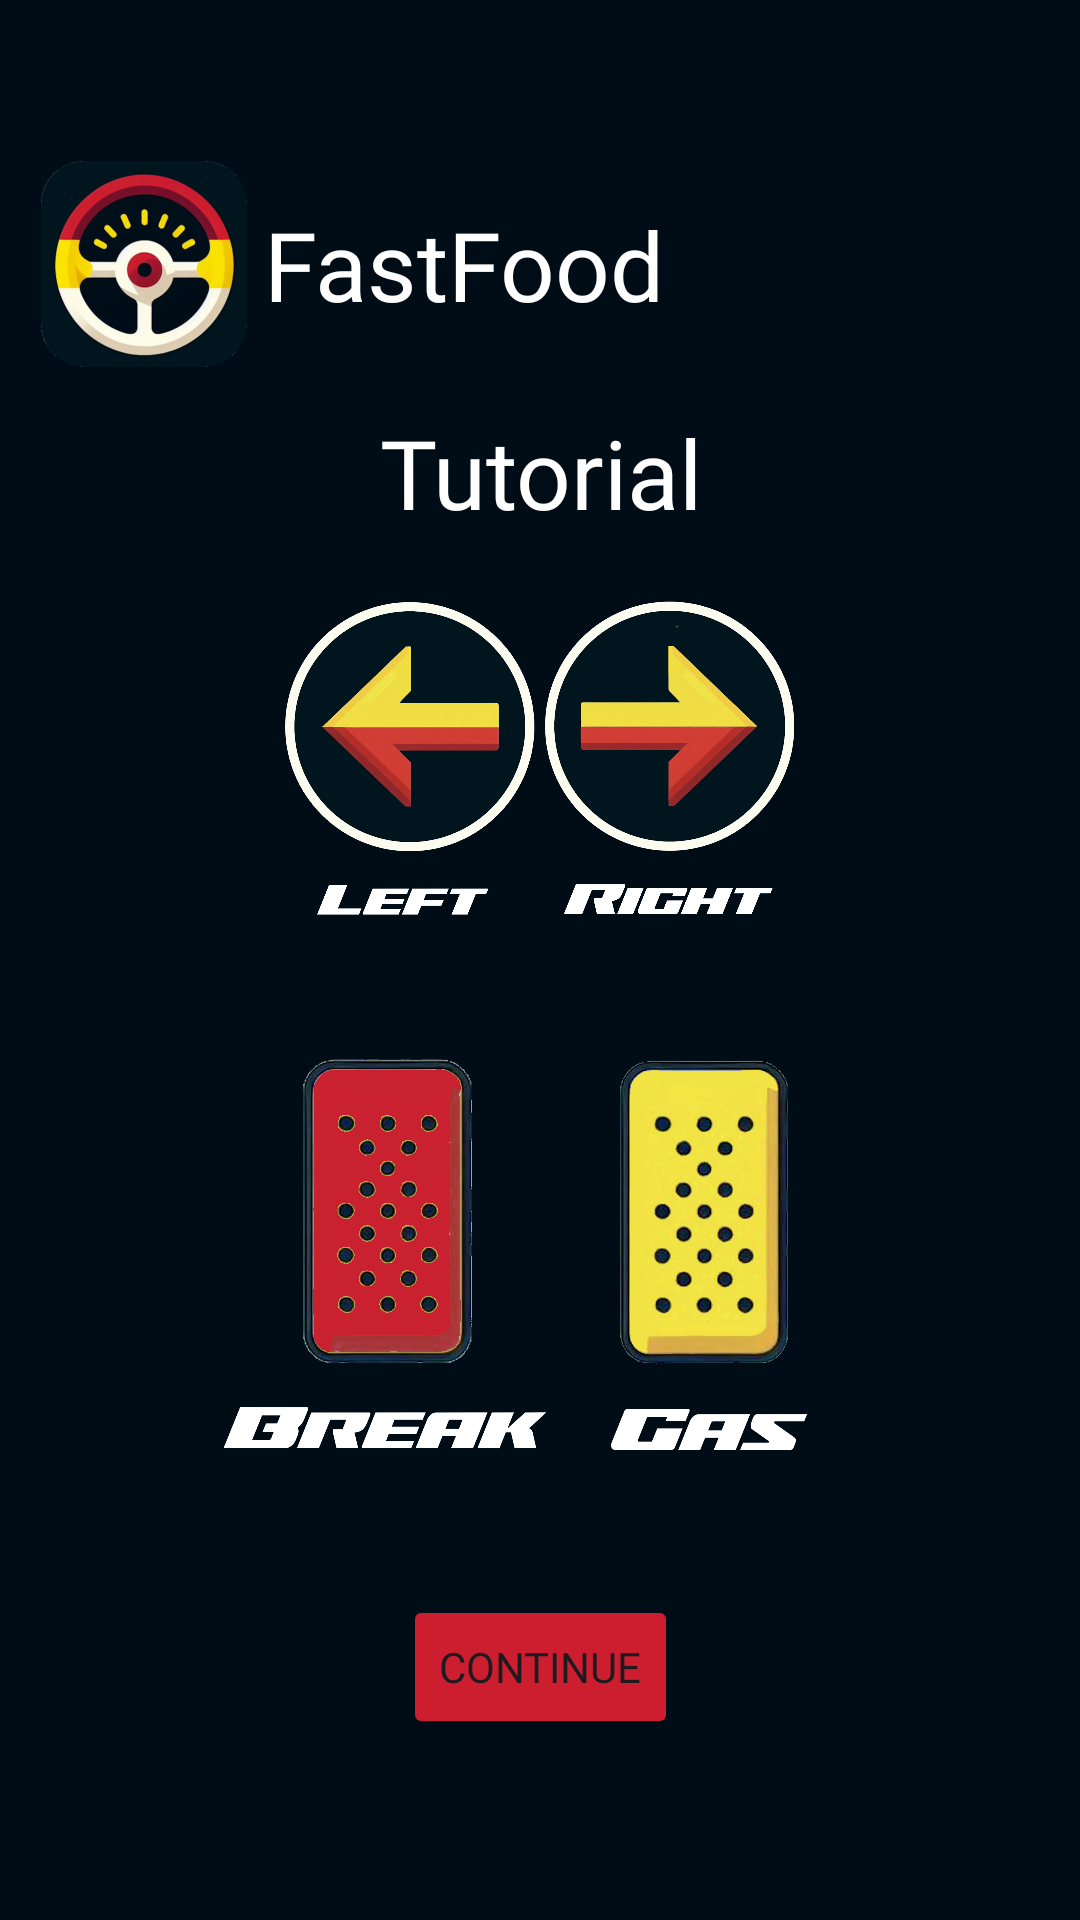

Here is an Android app screen rendered from its layout file. Give the layout XML and the strings, colors and styles it references.
<!-- AndroidManifest.xml: application theme Theme.FastFoodApplication -->
<!-- res/layout/activity_tutorial.xml -->
<?xml version="1.0" encoding="utf-8"?>
<androidx.constraintlayout.widget.ConstraintLayout xmlns:android="http://schemas.android.com/apk/res/android"
    xmlns:app="http://schemas.android.com/apk/res-auto"
    xmlns:tools="http://schemas.android.com/tools"
    android:background="@color/black"
    android:id="@+id/main"
    android:layout_width="match_parent"
    android:layout_height="match_parent">

    <include
        android:id="@+id/activity_tutorial_logo"
        layout="@layout/activity_logo"
        android:layout_width="wrap_content"
        android:layout_height="wrap_content"
        app:layout_constraintBottom_toTopOf="@+id/activity_tutorial_left_vertical_guideline"
        app:layout_constraintEnd_toEndOf="parent"
        app:layout_constraintStart_toStartOf="parent" />

    <androidx.constraintlayout.widget.Guideline
        android:id="@+id/activity_tutorial_left_vertical_guideline"
        android:layout_width="wrap_content"
        android:layout_height="wrap_content"
        android:orientation="horizontal"
        app:layout_constraintEnd_toEndOf="parent"
        app:layout_constraintGuide_percent="0.2"
        app:layout_constraintStart_toStartOf="parent" />

    <Button
        android:id="@+id/activity_tutorial_continue_button"
        android:layout_width="wrap_content"
        android:layout_height="wrap_content"
        android:layout_marginBottom="32dp"
        android:backgroundTint="@color/red"
        android:fontFamily="@font/super_brigade"
        android:text="@string/continue_text"
        app:layout_constraintBottom_toBottomOf="parent"
        app:layout_constraintEnd_toEndOf="parent"
        app:layout_constraintStart_toStartOf="parent"
        app:layout_constraintTop_toBottomOf="@+id/activity_tutorial_pedals_image_view" />

    <TextView
        android:id="@+id/activity_tutorial_waiting_text"
        android:layout_width="232dp"
        android:layout_height="wrap_content"
        android:layout_marginTop="8dp"
        android:fontFamily="@font/super_brigade"
        android:text="@string/explanation_title"
        android:textAlignment="center"
        android:textColor="@color/white"
        android:textSize="32sp"
        app:layout_constraintEnd_toEndOf="parent"
        app:layout_constraintStart_toStartOf="parent"
        app:layout_constraintTop_toTopOf="@+id/activity_tutorial_left_vertical_guideline" />

    <ImageView
        android:id="@+id/activity_tutorial_arrows_image_view"
        android:layout_width="324dp"
        android:layout_height="120dp"
        android:layout_marginTop="20dp"
        app:layout_constraintEnd_toEndOf="parent"
        app:layout_constraintStart_toStartOf="parent"
        app:layout_constraintTop_toBottomOf="@+id/activity_tutorial_waiting_text"
        app:srcCompat="@drawable/arrow_tutorial_en" />

    <ImageView
        android:id="@+id/activity_tutorial_pedals_image_view"
        android:layout_width="0dp"
        android:layout_height="152dp"
        android:layout_marginTop="32dp"
        app:layout_constraintEnd_toEndOf="parent"
        app:layout_constraintStart_toStartOf="parent"
        app:layout_constraintTop_toBottomOf="@+id/activity_tutorial_arrows_image_view"
        app:srcCompat="@drawable/pedals_tutorial_en" />

</androidx.constraintlayout.widget.ConstraintLayout>
<!-- res/layout/activity_logo.xml (included above) -->
<?xml version="1.0" encoding="utf-8"?>
<androidx.constraintlayout.widget.ConstraintLayout xmlns:android="http://schemas.android.com/apk/res/android"
    xmlns:app="http://schemas.android.com/apk/res-auto"
    xmlns:tools="http://schemas.android.com/tools"
    android:id="@+id/main"
    android:layout_width="wrap_content"
    android:layout_height="wrap_content"
    tools:context=".LogoActivity">

    <ImageView
        android:id="@+id/activity_logo_image_view"
        android:layout_width="80dp"
        android:layout_height="80dp"
        android:scaleType="center"
        app:layout_constraintStart_toStartOf="parent"
        app:layout_constraintTop_toTopOf="parent"
        app:srcCompat="@mipmap/ic_launcher_foreground"
        tools:srcCompat="@mipmap/ic_launcher_foreground" />

    <TextView
        android:id="@+id/activity_logo_text"
        android:layout_width="264dp"
        android:layout_height="wrap_content"
        android:fontFamily="@font/super_brigade"
        android:text="@string/app_name"
        android:textAlignment="viewStart"
        android:textColor="@color/white"
        android:textSize="32sp"
        app:layout_constraintBottom_toBottomOf="parent"
        app:layout_constraintStart_toEndOf="@+id/activity_logo_image_view"
        app:layout_constraintTop_toTopOf="parent" />

</androidx.constraintlayout.widget.ConstraintLayout>
<!-- resources referenced by this layout -->
<resources>
  <color name="black">#000D17</color>
  <color name="red">#CD1E30</color>
  <color name="white">#FFFFFFFF</color>
  <!-- drawable arrow_tutorial_en: png bitmap (drawable, 418930 bytes) -->
  <!-- drawable pedals_tutorial_en: png bitmap (drawable, 463671 bytes) -->
  <!-- mipmap ic_launcher_foreground: webp bitmap (mipmap-hdpi, 10870 bytes) -->
  <string name="app_name">FastFood</string>
  <string name="continue_text">Continue</string>
  <string name="explanation_title">Tutorial</string>
  <style name="Theme.FastFoodApplication" parent="Base.Theme.FastFoodApplication" />
  <style name="Base.Theme.FastFoodApplication" parent="Theme.Material3.DayNight.NoActionBar">
          
          
      </style>
</resources>
